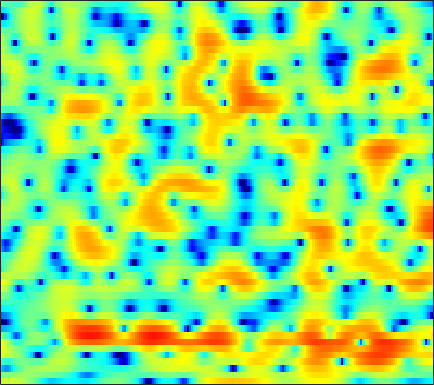

The file beside this chart, header and first rows:
2.6948, 2.7654, 2.8388, 2.8899, 2.9043, 2.888, 2.8179, 2.7258, 2.5543, 2.3141, 1.9907, 1.6916, 1.2118, 0.63202, 0.12796, -0.64575, -1.5447, -2.2833, -3.3477, -4.4667, -5.56, -6.2722, -6.9953, -7.2913
-0.2317, -0.1775, -0.08665, 0.02198, 0.1184, 0.2636, 0.4178, 0.5326, 0.6761, 0.7944, 0.8821, 0.922, 0.9355, 0.9006, 0.8453, 0.7368, 0.5931, 0.4701, 0.2851, 0.0903, -0.1036, -0.2487, -0.4342, -0.614
-6.809, -8.107, -9.259, -8.945, -7.871, -6.1, -4.439, -3.381, -2.216, -1.288, -0.564, -0.1328, 0.3255, 0.6737, 0.8737, 1.088, 1.258, 1.363, 1.477, 1.574, 1.65, 1.697, 1.742, 1.758
-1.86, -2.713, -3.452, -3.534, -3.191, -2.459, -1.696, -1.212, -0.7249, -0.4394, -0.3472, -0.3935, -0.5601, -0.8389, -1.069, -1.337, -1.47, -1.435, -1.187, -0.7392, -0.1604, 0.3079, 0.9189, 1.463
4, 3.571, 3.036, 2.55, 2.214, 1.801, 1.393, 1.06, 0.5527, -0.08909, -0.9341, -1.728, -3.089, -4.95, -6.845, -10.55, -17.68, -40.67, -15.38, -9.376, -5.997, -4.194, -2.369, -0.9879
4.637, 4.107, 3.388, 2.66, 2.117, 1.419, 0.7562, 0.3035, -0.2502, -0.7847, -1.315, -1.729, -2.356, -3.062, -3.62, -4.287, -4.773, -4.944, -4.871, -4.489, -3.963, -3.532, -2.942, -2.338
4.769, 3.929, 2.676, 1.247, 0.05654, -1.579, -2.972, -3.598, -3.614, -2.9, -1.997, -1.334, -0.6093, -0.06373, 0.1936, 0.3722, 0.3878, 0.3104, 0.05276, -0.3858, -1.087, -1.838, -3.284, -5.559
0.04161, -0.7399, -1.933, -3.386, -4.805, -7.259, -10.46, -12.38, -10.69, -7.241, -4.524, -2.998, -1.526, -0.51, 0.01999, 0.4379, 0.5994, 0.5991, 0.464, 0.2108, -0.142, -0.4334, -0.8769, -1.295
-8.589, -8.524, -8.186, -7.604, -7.125, -6.459, -5.765, -5.207, -4.369, -3.503, -2.625, -2.034, -1.437, -1.11, -1.063, -1.272, -1.809, -2.401, -3.437, -4.507, -5.131, -4.93, -3.778, -2.06
-22.9, -34, -20.93, -14.09, -11.07, -8.133, -5.951, -4.668, -3.261, -2.209, -1.4, -0.9563, -0.5851, -0.4836, -0.6008, -1.048, -1.901, -2.869, -4.717, -7.24, -9.728, -9.494, -6.306, -2.961
-10.81, -10.63, -9.96, -8.801, -7.792, -6.423, -5.139, -4.277, -3.284, -2.452, -1.792, -1.41, -1.025, -0.7762, -0.6858, -0.6661, -0.7471, -0.8502, -0.9714, -1.006, -0.8784, -0.6257, -0.05208, 0.738
-5.556, -5.43, -5.2, -4.906, -4.628, -4.176, -3.714, -3.364, -2.916, -2.481, -2.065, -1.78, -1.434, -1.129, -0.924, -0.6768, -0.447, -0.2733, -0.03445, 0.2377, 0.555, 0.8198, 1.207, 1.627
-2.438, -2.519, -2.637, -2.754, -2.84, -2.939, -2.985, -2.975, -2.905, -2.754, -2.542, -2.337, -2.034, -1.714, -1.461, -1.126, -0.7839, -0.5211, -0.1651, 0.1951, 0.5845, 0.8896, 1.297, 1.688
0.479, 0.09575, -0.5193, -1.246, -1.856, -2.742, -3.587, -4.103, -4.491, -4.494, -4.168, -3.784, -3.224, -2.724, -2.391, -2.015, -1.671, -1.413, -1.028, -0.564, -0.03972, 0.3916, 0.9835, 1.561
3.716, 3.079, 1.992, 0.5807, -0.7726, -3.155, -6.549, -10.2, -15.38, -11.96, -7.712, -5.721, -4.087, -3.253, -3.04, -3.186, -3.655, -4.04, -4.181, -3.559, -2.361, -1.333, -0.01787, 1.117
5.062, 4.592, 3.83, 2.85, 1.957, 0.515, -1.175, -2.381, -3.343, -3.238, -2.477, -1.869, -1.416, -1.505, -2.052, -3.53, -6.278, -9.882, -20.4, -13.61, -6.94, -4.16, -1.752, -0.2765
1.427, 1.728, 2.129, 2.369, 2.425, 2.382, 2.282, 2.168, 2.024, 1.938, 1.866, 1.763, 1.518, 1.058, 0.5675, -0.2842, -1.275, -1.995, -2.711, -2.877, -2.702, -2.483, -2.252, -2.265
-5.354, -3.117, -1.102, 0.2843, 1.032, 1.769, 2.311, 2.605, 2.864, 3.021, 3.078, 3.029, 2.862, 2.55, 2.245, 1.727, 1.115, 0.6113, -0.1218, -0.9038, -1.705, -2.356, -3.319, -4.369
-3.48, -2.728, -1.709, -0.7615, -0.07942, 0.7453, 1.457, 1.935, 2.489, 2.902, 3.176, 3.299, 3.326, 3.203, 2.999, 2.57, 1.952, 1.371, 0.4102, -0.8175, -2.27, -3.554, -5.557, -7.692
-3.218, -3.365, -3.23, -2.762, -2.185, -1.198, -0.1631, 0.5876, 1.53, 2.333, 2.958, 3.316, 3.623, 3.741, 3.679, 3.415, 2.914, 2.368, 1.421, 0.1395, -1.581, -3.186, -5.98, -10.02
-8.264, -10.22, -12.18, -11.13, -9.021, -6.211, -3.863, -2.364, -0.7443, 0.5761, 1.658, 2.301, 2.957, 3.383, 3.555, 3.591, 3.402, 3.094, 2.485, 1.658, 0.6142, -0.2691, -1.508, -2.682
-9.779, -11.84, -13.98, -13.26, -11.21, -8.509, -6.29, -4.809, -3.101, -1.594, -0.217, 0.6798, 1.696, 2.478, 2.921, 3.285, 3.419, 3.368, 3.085, 2.618, 1.99, 1.408, 0.5827, -0.2653
-4.736, -5.204, -5.924, -6.52, -6.957, -7.481, -7.637, -7.358, -6.015, -3.965, -1.9, -0.5166, 1.05, 2.27, 2.968, 3.624, 3.99, 4.112, 4.049, 3.744, 3.195, 2.603, 1.563, 0.1707
-1.02, -1.52, -2.525, -3.969, -5.498, -8.561, -14.3, -22.38, -13.42, -7.154, -3.514, -1.596, 0.2848, 1.611, 2.318, 3.002, 3.428, 3.595, 3.68, 3.558, 3.232, 2.852, 2.058, 0.9351
0.7623, 0.3494, -0.3438, -1.219, -1.952, -2.96, -3.697, -3.943, -3.699, -2.937, -2.045, -1.409, -0.7451, -0.2947, -0.1027, 0.05824, 0.1688, 0.2424, 0.4041, 0.6173, 0.8346, 0.973, 1.058, 1.032
1.893, 1.685, 1.383, 1.034, 0.7624, 0.4196, 0.1195, -0.07835, -0.2968, -0.4859, -0.7252, -0.9903, -1.531, -2.337, -3.107, -4.353, -5.55, -6.009, -5.662, -4.366, -2.838, -1.829, -0.6622, 0.2154
1.856, 1.874, 1.897, 1.914, 1.899, 1.83, 1.662, 1.5, 1.192, 0.7398, 0.1261, -0.4961, -1.585, -3.117, -4.698, -7.76, -13.02, -20.04, -15.52, -8.897, -5.255, -3.4, -1.636, -0.3784
-0.3095, 0.111, 0.7279, 1.296, 1.634, 1.926, 2.045, 2.008, 1.803, 1.423, 0.8727, 0.3739, -0.4323, -1.374, -2.154, -3.18, -4.025, -4.315, -4.133, -3.34, -2.354, -1.613, -0.7899, -0.1927
-6.022, -3.651, -1.228, 0.4019, 1.247, 1.957, 2.302, 2.327, 2.118, 1.714, 1.173, 0.7429, 0.203, -0.2158, -0.4138, -0.519, -0.4972, -0.3887, -0.1532, 0.1048, 0.3264, 0.4278, 0.424, 0.1933
-3.644, -1.803, 0.2208, 1.664, 2.385, 2.914, 2.982, 2.753, 2.1, 1.066, -0.2731, -1.378, -2.518, -2.766, -2.286, -1.241, -0.1024, 0.6067, 1.348, 1.782, 1.948, 1.841, 1.397, 0.563
1.565, 1.977, 2.537, 3.017, 3.235, 3.278, 2.953, 2.453, 1.33, -0.4549, -3.247, -6.466, -15.04, -16.86, -8.968, -4.134, -1.395, -0.02686, 1.152, 1.823, 2.036, 1.935, 1.436, 0.5311
1.288, 1.644, 2.075, 2.361, 2.47, 2.44, 2.199, 1.837, 1.121, 0.1323, -1.036, -1.919, -2.794, -2.934, -2.526, -1.576, -0.5532, 0.09342, 0.7585, 1.138, 1.216, 1.1, 0.688, -0.014
-0.4616, 0.1411, 0.7825, 1.228, 1.451, 1.603, 1.618, 1.517, 1.303, 0.9822, 0.6298, 0.3784, 0.135, 0.02156, 0.02666, 0.1643, 0.3814, 0.5295, 0.7227, 0.8165, 0.7962, 0.6744, 0.3554, -0.1779
-1.53, -0.9151, -0.2704, 0.2544, 0.5674, 0.8792, 1.069, 1.147, 1.175, 1.129, 1.014, 0.8952, 0.7264, 0.5417, 0.4184, 0.2884, 0.2166, 0.2153, 0.2772, 0.3986, 0.5414, 0.5964, 0.5846, 0.4051
-2.357, -2.007, -1.494, -0.9829, -0.617, -0.1804, 0.1667, 0.3883, 0.559, 0.6393, 0.5999, 0.4902, 0.202, -0.2145, -0.6053, -1.21, -1.764, -1.974, -1.896, -1.324, -0.491, 0.1758, 0.9428, 1.492
-6.072, -5.639, -4.777, -3.917, -3.348, -2.686, -2.116, -1.763, -1.362, -1.083, -0.9338, -0.9565, -1.238, -1.907, -2.77, -4.559, -7.52, -10.61, -11.84, -7.122, -3.128, -0.9867, 1.107, 2.537
-17.45, -13.79, -11.06, -9.441, -8.681, -8.003, -7.501, -7.139, -6.438, -5.597, -4.733, -4.187, -3.668, -3.587, -3.84, -4.679, -5.946, -6.851, -6.648, -4.458, -1.831, -0.03691, 1.842, 3.256
-14.87, -14.66, -14.23, -14.29, -14.53, -15.4, -16.81, -17.68, -16.86, -13.72, -10.48, -8.468, -6.377, -4.852, -3.992, -3.158, -2.432, -1.918, -1.091, -0.105, 0.9947, 1.831, 2.846, 3.7
-13.47, -14.71, -16.3, -17.76, -18.72, -19.89, -21.48, -23.05, -21.98, -16.89, -12.5, -9.87, -7.191, -5.101, -3.837, -2.442, -1.324, -0.5672, 0.3159, 1.143, 1.931, 2.448, 3.108, 3.653
-13.17, -15.62, -20.37, -29.17, -28.71, -21.45, -17.45, -15.55, -13.18, -10.95, -8.75, -7.202, -5.404, -3.823, -2.831, -1.674, -0.7303, -0.1203, 0.5719, 1.17, 1.696, 2.041, 2.506, 2.944
-8.132, -9.353, -11.08, -12.36, -12.51, -11.44, -9.815, -8.645, -7.08, -5.729, -4.525, -3.705, -2.755, -1.914, -1.365, -0.737, -0.2141, 0.05969, 0.3606, 0.5183, 0.5661, 0.6186, 0.7177, 1.035
-1.825, -2.151, -2.577, -2.777, -2.794, -2.679, -2.384, -2.093, -1.764, -1.434, -1.23, -1.133, -1.029, -0.9856, -0.9115, -0.795, -0.6675, -0.5931, -0.6797, -1.072, -1.893, -2.836, -4.464, -5.465
1.323, 1.292, 1.263, 1.238, 1.23, 1.188, 1.081, 0.9504, 0.6102, 0.06682, -0.7126, -1.485, -2.707, -3.961, -4.665, -4.851, -4.281, -3.641, -3.096, -3.067, -3.767, -5.052, -7.804, -10.95
1.11, 1.354, 1.695, 1.935, 2.047, 2.098, 1.955, 1.676, 1.1, 0.1277, -1.31, -2.825, -5.788, -10.8, -18.8, -19.17, -10.02, -7.076, -4.655, -3.338, -2.697, -2.454, -2.259, -1.907
-1.769, -0.8633, 0.2269, 1.122, 1.608, 2.005, 2.122, 2.013, 1.61, 0.9005, -0.1348, -1.131, -2.626, -4.154, -4.997, -5.225, -4.535, -3.708, -2.622, -1.739, -1.091, -0.6831, -0.3061, 0.02037
-6.228, -3.777, -1.427, 0.2244, 1.115, 1.891, 2.295, 2.404, 2.265, 1.909, 1.363, 0.8832, 0.194, -0.3967, -0.7412, -0.9946, -0.9996, -0.8579, -0.6227, -0.3562, -0.1364, -0.06785, -0.05772, -0.1752
-4.102, -2.343, -0.4032, 1.024, 1.812, 2.543, 2.925, 3.013, 2.908, 2.568, 2.05, 1.591, 0.9122, 0.267, -0.1183, -0.4676, -0.5573, -0.5155, -0.3353, -0.1492, -0.06574, -0.1549, -0.4748, -1.142
0.219, 1.037, 1.993, 2.763, 3.174, 3.518, 3.618, 3.515, 3.182, 2.567, 1.68, 0.8164, -0.5263, -2.051, -3.105, -3.919, -3.736, -3.083, -1.985, -1.063, -0.4959, -0.3043, -0.5004, -1.229
2.194, 2.58, 2.961, 3.186, 3.275, 3.242, 3.061, 2.806, 2.295, 1.523, 0.3963, -0.7859, -2.997, -6.457, -10.83, -29.32, -13.18, -8.036, -4.364, -2.227, -0.9703, -0.3962, -0.1135, -0.2448
2.32, 2.302, 2.137, 1.828, 1.546, 1.136, 0.7547, 0.5266, 0.2051, -0.1312, -0.6337, -1.164, -2.143, -3.347, -4.235, -4.86, -4.445, -3.673, -2.423, -1.362, -0.5712, -0.1729, 0.1472, 0.3042
2.179, 1.713, 0.8224, -0.372, -1.459, -2.9, -3.85, -3.915, -3.205, -2.195, -1.327, -0.8572, -0.469, -0.2899, -0.2182, -0.1538, -0.06204, 0.05211, 0.1817, 0.2563, 0.247, 0.1718, 0.08957, 0.05377
2.444, 1.691, 0.2721, -1.823, -4.115, -9.024, -23, -16.96, -7.617, -3.552, -1.124, 0.0921, 1.217, 1.914, 2.229, 2.411, 2.361, 2.197, 1.763, 1.102, 0.1761, -0.6501, -1.847, -2.812
1.777, 1.187, 0.2211, -0.9208, -1.863, -3.05, -3.693, -3.475, -2.344, -0.8488, 0.5384, 1.406, 2.284, 2.856, 3.081, 3.144, 2.925, 2.543, 1.755, 0.5486, -1.206, -3.026, -6.692, -13.8
-0.8047, -1.129, -1.425, -1.56, -1.547, -1.408, -1.069, -0.7084, -0.06485, 0.6515, 1.363, 1.846, 2.342, 2.653, 2.746, 2.669, 2.351, 1.94, 1.167, 0.1112, -1.205, -2.362, -3.961, -5.279
-5.617, -5.908, -5.428, -4.367, -3.463, -2.295, -1.233, -0.5162, 0.3193, 1.055, 1.677, 2.051, 2.428, 2.635, 2.675, 2.542, 2.195, 1.813, 1.125, 0.2989, -0.6081, -1.272, -2.026, -2.46
-17.68, -26.52, -12.71, -7.575, -5.213, -2.992, -1.425, -0.4869, 0.5156, 1.33, 1.982, 2.372, 2.776, 3.014, 3.067, 2.954, 2.606, 2.177, 1.373, 0.3148, -0.9575, -1.963, -3.147, -3.742
-5.924, -6.25, -5.565, -4.257, -3.211, -2.019, -1.072, -0.4829, 0.2335, 0.8812, 1.522, 1.998, 2.565, 3.016, 3.228, 3.314, 3.111, 2.716, 1.826, 0.3896, -1.783, -4.154, -9.117, -17.14
-1.541, -1.739, -1.906, -1.972, -2.058, -2.229, -2.46, -2.682, -2.853, -2.634, -1.871, -1.026, 0.2015, 1.334, 2.033, 2.679, 2.966, 2.934, 2.529, 1.687, 0.3817, -0.8486, -2.624, -3.662
